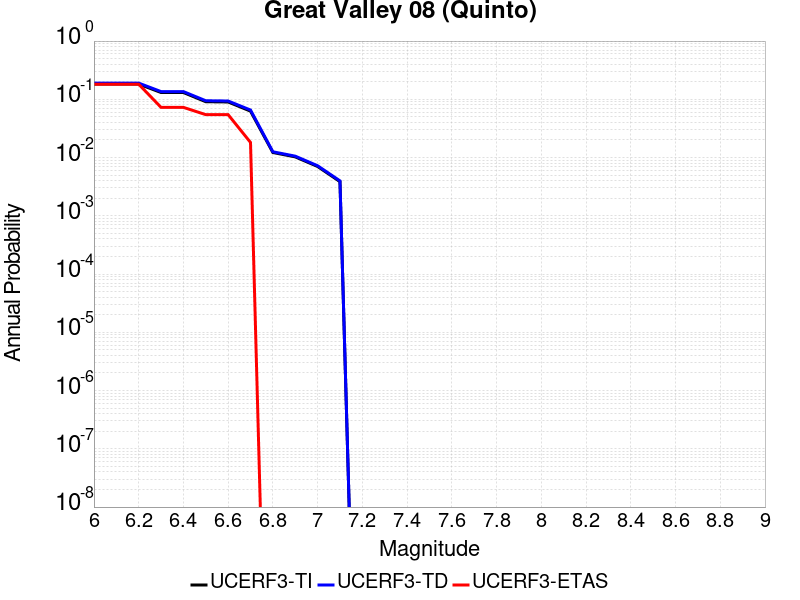

Data behind this chart, as committed beside it:
Magnitude, UCERF3-TI Prob, UCERF3-TD Prob, UCERF3-ETAS Prob
6.0, 0.1828, 0.1899, 0.1818
6.1, 0.1828, 0.1899, 0.1818
6.2, 0.1828, 0.1899, 0.1818
6.3, 0.1308, 0.1358, 0.07273
6.4, 0.1308, 0.1358, 0.07273
6.5, 0.09093, 0.0945, 0.05455
6.6, 0.08999, 0.09354, 0.05455
6.7, 0.0627, 0.06547, 0.01818
6.8, 0.01222, 0.01257, 0.0
6.9, 0.01027, 0.01057, 0.0
7.0, 0.007027, 0.007237, 0.0
7.1, 0.003861, 0.00398, 0.0
